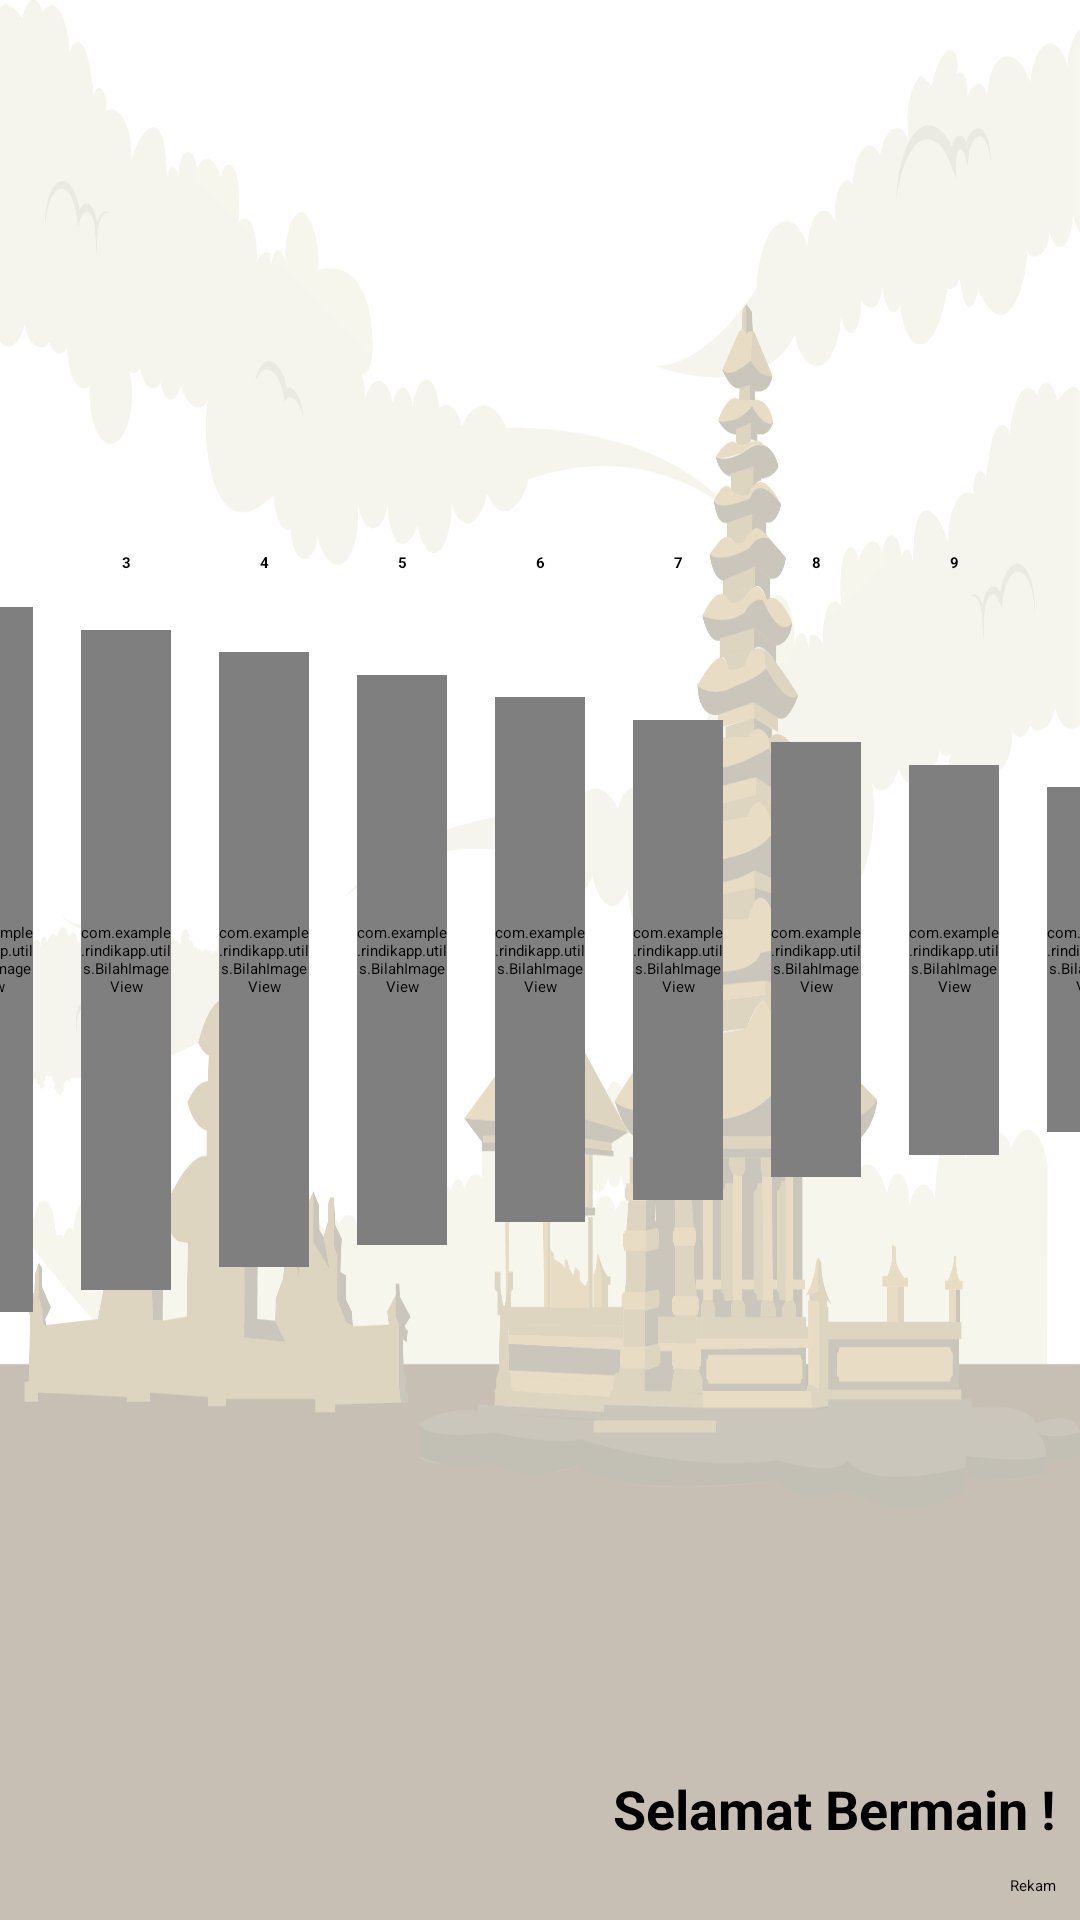

The Android layout XML behind this screen, and the referenced resources:
<!-- AndroidManifest.xml: application theme Theme.RindikApp -->
<!-- res/layout/activity_play.xml -->
<?xml version="1.0" encoding="utf-8"?>
<androidx.constraintlayout.widget.ConstraintLayout xmlns:android="http://schemas.android.com/apk/res/android"
    xmlns:app="http://schemas.android.com/apk/res-auto"
    xmlns:tools="http://schemas.android.com/tools"
    android:layout_width="match_parent"
    android:layout_height="match_parent"
    android:background="@drawable/bgbali3"
    tools:context=".ui.play.PlayActivity">

    <Button
        android:id="@+id/btn_help"
        android:layout_width="32dp"
        android:layout_height="32dp"
        android:layout_margin="8dp"
        android:background="@drawable/ic_bantuan"
        app:layout_constraintStart_toStartOf="parent"
        app:layout_constraintTop_toTopOf="parent" />

    <TextView
        android:id="@+id/tv_level_title"
        android:layout_width="wrap_content"
        android:layout_height="wrap_content"
        android:layout_margin="8dp"
        android:textSize="16sp"
        android:textStyle="bold"
        app:layout_constraintEnd_toEndOf="parent"
        app:layout_constraintTop_toTopOf="parent" />

    <LinearLayout
        android:id="@+id/number_container"
        android:layout_width="wrap_content"
        android:layout_height="wrap_content"
        android:layout_marginBottom="4dp"
        android:gravity="center"
        android:orientation="horizontal"
        app:layout_constraintBottom_toTopOf="@id/rindik_container"
        app:layout_constraintEnd_toEndOf="@id/rindik_container"
        app:layout_constraintStart_toStartOf="@id/rindik_container">

        <com.google.android.material.textview.MaterialTextView
            android:layout_width="30dp"
            android:layout_height="wrap_content"
            android:layout_marginHorizontal="8dp"
            android:text="@string/bilah_1"
            android:textAlignment="center"
            android:textStyle="bold" />

        <com.google.android.material.textview.MaterialTextView
            android:layout_width="30dp"
            android:layout_height="wrap_content"
            android:layout_marginHorizontal="8dp"
            android:text="@string/bilah_2"
            android:textAlignment="center"
            android:textStyle="bold" />

        <com.google.android.material.textview.MaterialTextView
            android:layout_width="30dp"
            android:layout_height="wrap_content"
            android:layout_marginHorizontal="8dp"
            android:text="@string/bilah_3"
            android:textAlignment="center"
            android:textStyle="bold" />

        <com.google.android.material.textview.MaterialTextView
            android:layout_width="30dp"
            android:layout_height="wrap_content"
            android:layout_marginHorizontal="8dp"
            android:text="@string/bilah_4"
            android:textAlignment="center"
            android:textStyle="bold" />

        <com.google.android.material.textview.MaterialTextView
            android:layout_width="30dp"
            android:layout_height="wrap_content"
            android:layout_marginHorizontal="8dp"
            android:text="@string/bilah_5"
            android:textAlignment="center"
            android:textStyle="bold" />

        <com.google.android.material.textview.MaterialTextView
            android:layout_width="30dp"
            android:layout_height="wrap_content"
            android:layout_marginHorizontal="8dp"
            android:text="@string/bilah_6"
            android:textAlignment="center"
            android:textStyle="bold" />

        <com.google.android.material.textview.MaterialTextView
            android:layout_width="30dp"
            android:layout_height="wrap_content"
            android:layout_marginHorizontal="8dp"
            android:text="@string/bilah_7"
            android:textAlignment="center"
            android:textStyle="bold" />

        <com.google.android.material.textview.MaterialTextView
            android:layout_width="30dp"
            android:layout_height="wrap_content"
            android:layout_marginHorizontal="8dp"
            android:text="@string/bilah_8"
            android:textAlignment="center"
            android:textStyle="bold" />

        <com.google.android.material.textview.MaterialTextView
            android:layout_width="30dp"
            android:layout_height="wrap_content"
            android:layout_marginHorizontal="8dp"
            android:text="@string/bilah_9"
            android:textAlignment="center"
            android:textStyle="bold" />

        <com.google.android.material.textview.MaterialTextView
            android:layout_width="30dp"
            android:layout_height="wrap_content"
            android:layout_marginHorizontal="8dp"
            android:text="@string/bilah_10"
            android:textAlignment="center"
            android:textStyle="bold" />

        <com.google.android.material.textview.MaterialTextView
            android:layout_width="30dp"
            android:layout_height="wrap_content"
            android:layout_marginHorizontal="8dp"
            android:text="@string/bilah_11"
            android:textAlignment="center"
            android:textStyle="bold" />

    </LinearLayout>

    <LinearLayout
        android:id="@+id/rindik_container"
        android:layout_width="wrap_content"
        android:layout_height="wrap_content"
        android:gravity="center"
        android:orientation="horizontal"
        app:layout_constraintBottom_toBottomOf="parent"
        app:layout_constraintEnd_toEndOf="parent"
        app:layout_constraintStart_toStartOf="parent"
        app:layout_constraintTop_toTopOf="parent">

        <com.example.rindikapp.utils.BilahImageView
            android:id="@+id/bilah1"
            android:layout_width="30dp"
            android:layout_height="250dp"
            android:layout_marginHorizontal="8dp"
            android:background="@color/card" />

        <com.example.rindikapp.utils.BilahImageView
            android:id="@+id/bilah2"
            android:layout_width="30dp"
            android:layout_height="235dp"
            android:layout_marginHorizontal="8dp"
            android:background="@color/card"
            android:clickable="true"
            android:focusable="true" />

        <com.example.rindikapp.utils.BilahImageView
            android:id="@+id/bilah3"
            android:layout_width="30dp"
            android:layout_height="220dp"
            android:layout_marginHorizontal="8dp"
            android:background="@color/card"
            tools:ignore="ContentDescription" />

        <com.example.rindikapp.utils.BilahImageView
            android:id="@+id/bilah4"
            android:layout_width="30dp"
            android:layout_height="205dp"
            android:layout_marginHorizontal="8dp"
            android:background="@color/card"
            tools:ignore="ContentDescription" />

        <com.example.rindikapp.utils.BilahImageView
            android:id="@+id/bilah5"
            android:layout_width="30dp"
            android:layout_height="190dp"
            android:layout_marginHorizontal="8dp"
            android:background="@color/card"
            tools:ignore="ContentDescription" />

        <com.example.rindikapp.utils.BilahImageView
            android:id="@+id/bilah6"
            android:layout_width="30dp"
            android:layout_height="175dp"
            android:layout_marginHorizontal="8dp"
            android:background="@color/card"
            android:clickable="true"
            android:focusable="true"
            tools:ignore="ContentDescription" />

        <com.example.rindikapp.utils.BilahImageView
            android:id="@+id/bilah7"
            android:layout_width="30dp"
            android:layout_height="160dp"
            android:layout_marginHorizontal="8dp"
            android:background="@color/card"
            tools:ignore="ContentDescription" />

        <com.example.rindikapp.utils.BilahImageView
            android:id="@+id/bilah8"
            android:layout_width="30dp"
            android:layout_height="145dp"
            android:layout_marginHorizontal="8dp"
            android:background="@color/card"
            tools:ignore="ContentDescription" />

        <com.example.rindikapp.utils.BilahImageView
            android:id="@+id/bilah9"
            android:layout_width="30dp"
            android:layout_height="130dp"
            android:layout_marginHorizontal="8dp"
            android:background="@color/card"
            tools:ignore="ContentDescription" />

        <com.example.rindikapp.utils.BilahImageView
            android:id="@+id/bilah10"
            android:layout_width="30dp"
            android:layout_height="115dp"
            android:layout_marginHorizontal="8dp"
            android:background="@color/card"
            tools:ignore="ContentDescription" />

        <com.example.rindikapp.utils.BilahImageView
            android:id="@+id/bilah11"
            android:layout_width="30dp"
            android:layout_height="100dp"
            android:layout_marginHorizontal="8dp"
            android:background="@color/card"
            tools:ignore="ContentDescription" />

    </LinearLayout>

    <LinearLayout
        android:layout_width="wrap_content"
        android:layout_height="wrap_content"
        android:layout_margin="8dp"
        android:orientation="vertical"
        app:layout_constraintBottom_toBottomOf="parent"
        app:layout_constraintEnd_toEndOf="parent">

        <TextView
            android:id="@+id/tv_info"
            android:layout_width="wrap_content"
            android:layout_height="wrap_content"
            android:layout_gravity="end"
            android:layout_marginBottom="10dp"
            android:textSize="18sp"
            android:text="@string/initial_text"
            android:textStyle="bold"
            android:textAlignment="textEnd" />

        <Button
            android:id="@+id/btn_start_stop"
            android:layout_width="wrap_content"
            android:layout_height="wrap_content"
            android:layout_gravity="end"
            android:text="@string/record" />

    </LinearLayout>

</androidx.constraintlayout.widget.ConstraintLayout>
<!-- resources referenced by this layout -->
<resources>
  <color name="card">#603601</color>
  <!-- drawable bgbali3: png bitmap (drawable-v24, 208151 bytes) -->
  <string name="bilah_1">1</string>
  <string name="bilah_10">10</string>
  <string name="bilah_11">11</string>
  <string name="bilah_2">2</string>
  <string name="bilah_3">3</string>
  <string name="bilah_4">4</string>
  <string name="bilah_5">5</string>
  <string name="bilah_6">6</string>
  <string name="bilah_7">7</string>
  <string name="bilah_8">8</string>
  <string name="bilah_9">9</string>
  <string name="initial_text">Selamat Bermain !</string>
  <string name="record">Rekam</string>
  <style name="Theme.RindikApp" parent="Theme.MaterialComponents.DayNight.NoActionBar">
          
          <item name="colorPrimary">@color/tombol</item>
          <item name="colorPrimaryVariant">@color/bar_atas</item>
          <item name="colorOnPrimary">@color/white</item>
          
          <item name="colorSecondary">@color/teal_200</item>
          <item name="colorSecondaryVariant">@color/teal_700</item>
          <item name="colorOnSecondary">@color/black</item>
          
          <item name="android:statusBarColor" tools:targetApi="l">?attr/colorPrimaryVariant</item>
          
      </style>
  <color name="tombol">#CC9544</color>
  <color name="bar_atas">#876445</color>
  <color name="white">#FFFFFFFF</color>
  <color name="teal_200">#FF03DAC5</color>
  <color name="teal_700">#FF018786</color>
  <color name="black">#FF000000</color>
</resources>
